The GitHub repository Tao-ran-ju/-2026-- contains a labelled image folder "mstar" with 4 categories: BMP2 serial number 9563, BRDM-2, BTR70 serial number C71, BTR-60. Examples follow, each with its label.

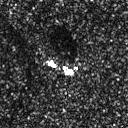
Label: BRDM-2

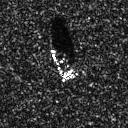
Label: BTR70 serial number C71

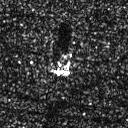
Label: BRDM-2

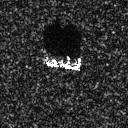
Label: BTR70 serial number C71

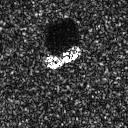
Label: BTR-60

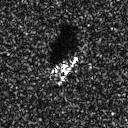
Label: BMP2 serial number 9563
